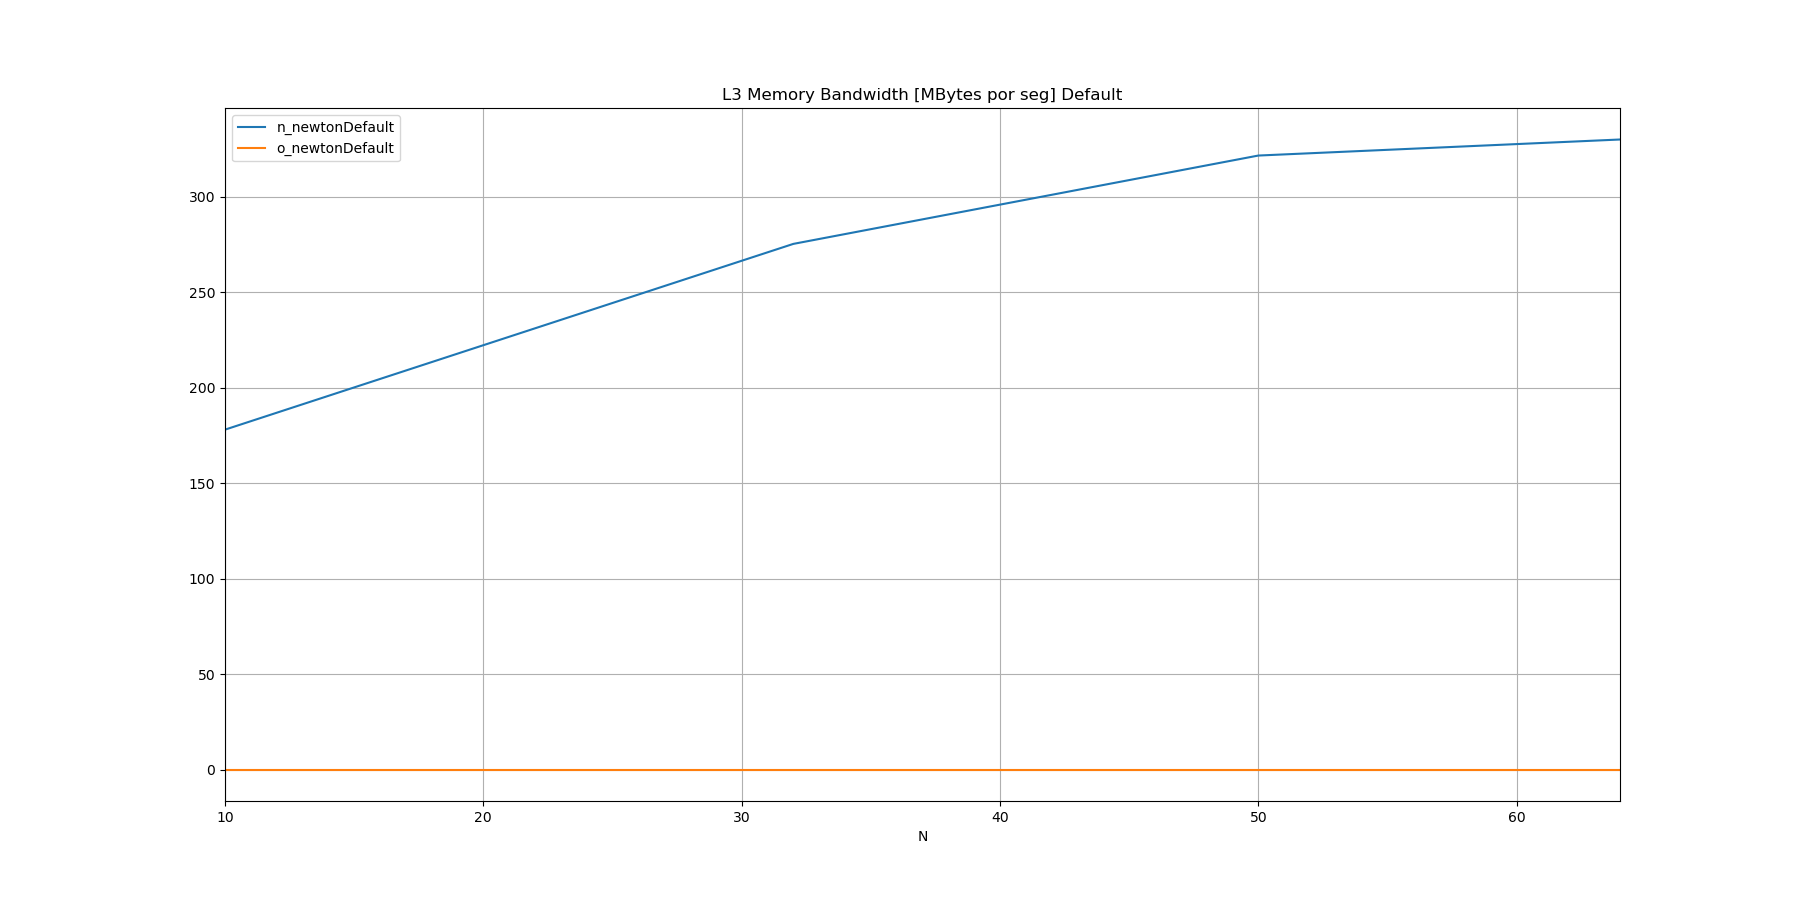

The data file committed next to this chart (first rows):
N, n_newtonDefault, o_newtonDefault
10, 178, 
32, 275.2, 
50, 321.5, 
64, 329.9, 
